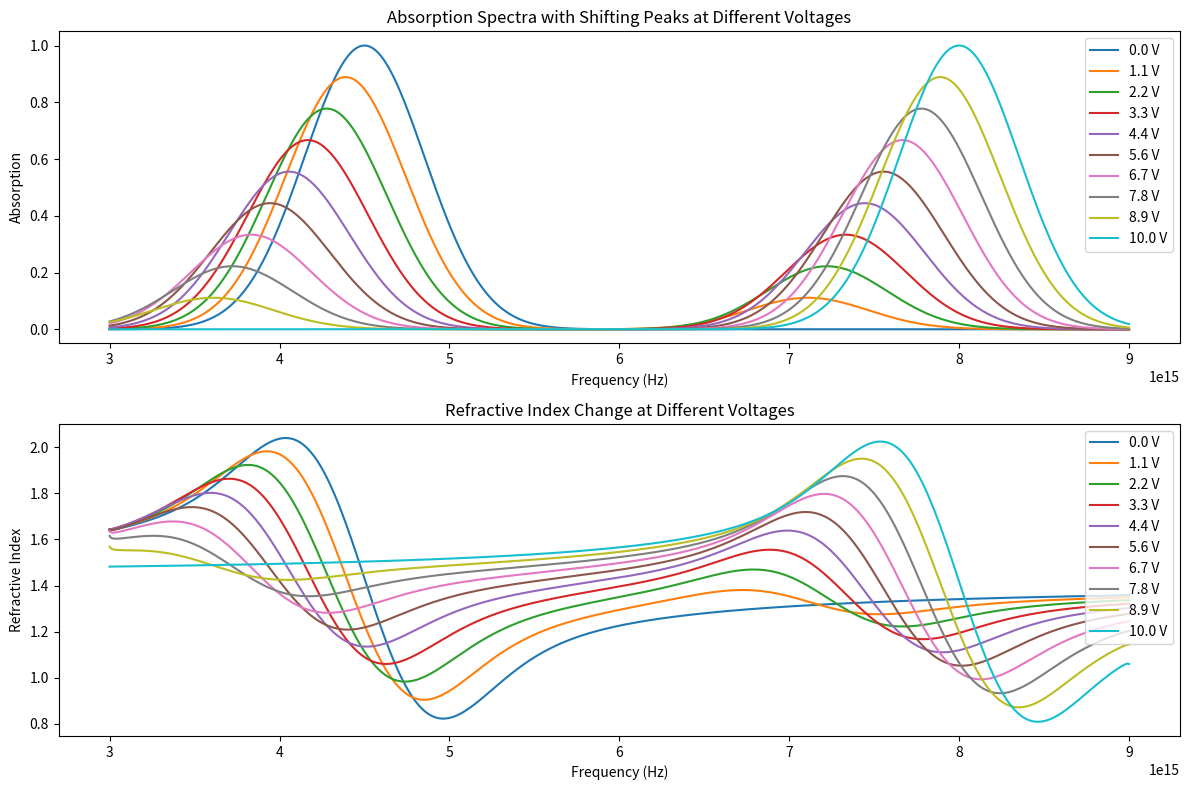

Generate this figure with matplotlib:
import numpy as np
import matplotlib.pyplot as plt

def kramers_kronig_relation(frequencies, absorption_spectrum, ref_index_initial=1):
    n_change = np.zeros_like(frequencies)
    delta_omega = frequencies[1] - frequencies[0]  # Frequency step size

    for i, omega in enumerate(frequencies):
        integral = 0.0
        for j, omega_prime in enumerate(frequencies):
            if j != i:  # Skip the singularity
                integral += (omega_prime * absorption_spectrum[j]) / (omega_prime**2 - omega**2) * delta_omega
        n_change[i] = (2 / np.pi) * integral

    return n_change + ref_index_initial

#Absorption spectra simulation 
voltages = np.linspace(0, 10, 10)  
frequencies = np.linspace(3e15, 9e15, 1000)  
absorption_spectra = []
for voltage in voltages:
    peak1_center = 4.5e15 - voltage * 1e14  
    peak2_center = 7.0e15 + voltage * 1e14  
    peak1 = np.exp(-((frequencies - peak1_center) / 5e14)**2) * (1 - voltage / 10)
    peak2 = np.exp(-((frequencies - peak2_center) / 5e14)**2) * (voltage / 10)
    absorption_spectra.append(peak1 + peak2)

# Calculate refractive index changes for each voltage
ref_index_initial = 1.4  
refractive_index_changes = [
    kramers_kronig_relation(frequencies, spectrum, ref_index_initial)
    for spectrum in absorption_spectra
]

# Plot results
plt.figure(figsize=(12, 8))

# Plot absorption spectra
plt.subplot(2, 1, 1)
for i, voltage in enumerate(voltages):
    plt.plot(frequencies, absorption_spectra[i], label=f"{voltage:.1f} V")
plt.title("Absorption Spectra with Shifting Peaks at Different Voltages")
plt.xlabel("Frequency (Hz)")
plt.ylabel("Absorption")
plt.legend()

# Plot refractive index changes
plt.subplot(2, 1, 2)
for i, voltage in enumerate(voltages):
    plt.plot(frequencies, refractive_index_changes[i], label=f"{voltage:.1f} V")
plt.title("Refractive Index Change at Different Voltages")
plt.xlabel("Frequency (Hz)")
plt.ylabel("Refractive Index")
plt.legend()

plt.tight_layout()
plt.show()